Run: headless pygame with SDL's dummy video driver; simulated clock (each Clock.tick advances the game by its frame time, no real sleeping); random seed 0; keys injected as events and as key.get_pressed() state; no mouse input.
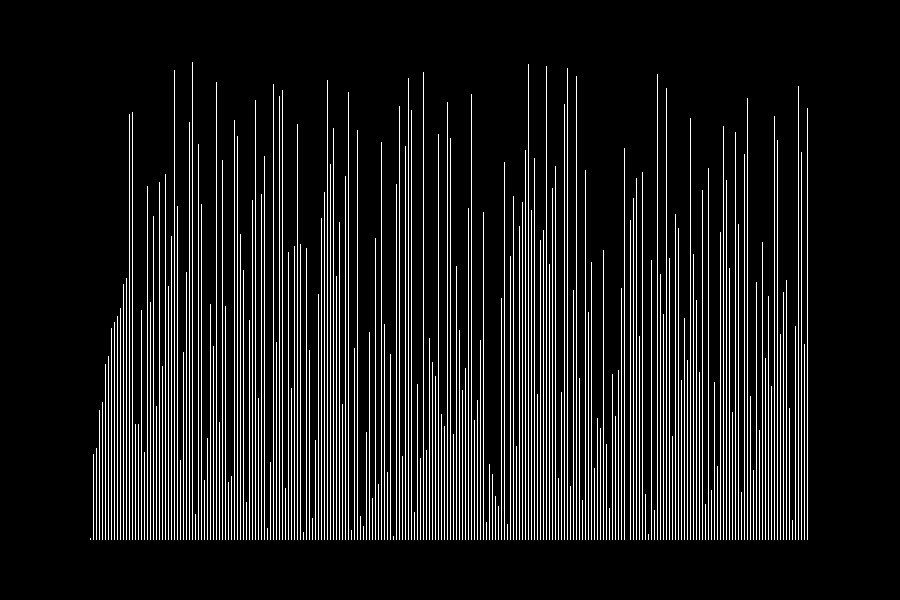
Frame 1 of 4 · flips 1–60 · no input
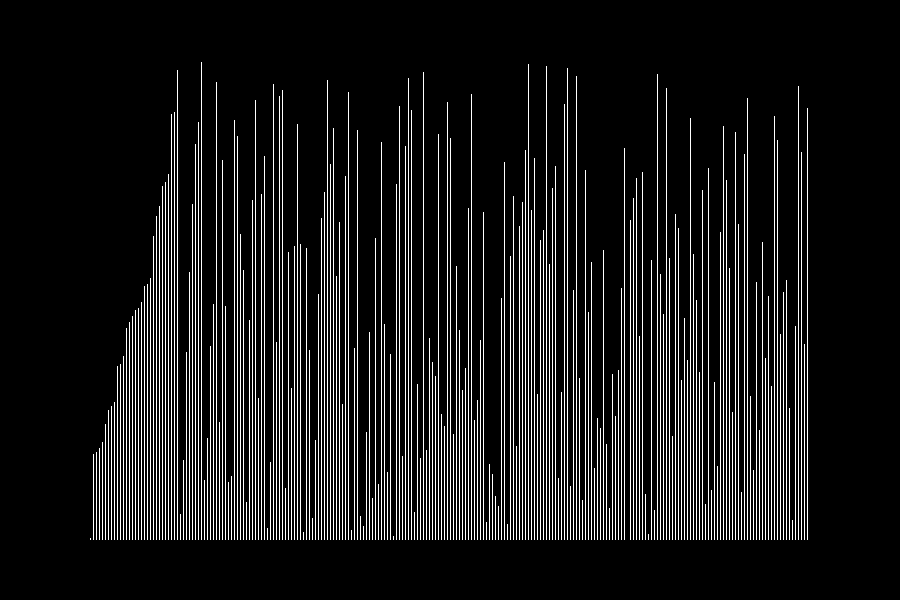
Frame 2 of 4 · flips 61–180 · tapped SPACE, RETURN · held RIGHT (→), D
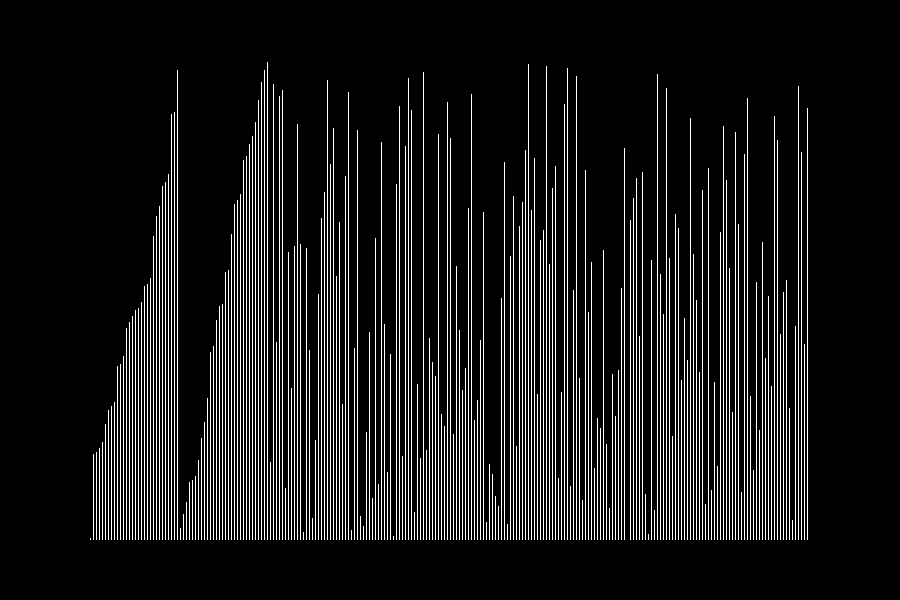
Frame 3 of 4 · flips 181–300 · held DOWN (↓), S
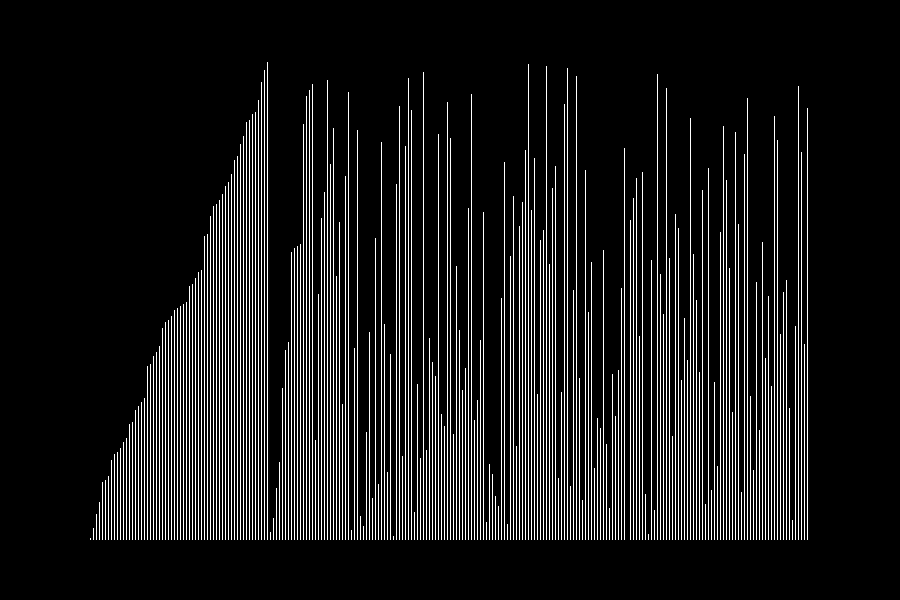
Frame 4 of 4 · flips 301–420 · held LEFT (←), A, UP (↑), W

The pygame program that drew these frames:

import random
import pygame
from pygame.locals import *

scr_size = (width, height) = (900, 600)
FPS = 40
screen = pygame.display.set_mode(scr_size)
clock = pygame.time.Clock()
black = (0, 0, 0)
white = (255, 255, 255)

pygame.display.set_caption('Merge Sort')


def generatearray(lowerlimit, upperlimit, length):
    arr = []
    for i in range(0, length):
        arr.append(2*i)

        # arr.append(random.randrange(lowerlimit,upperlimit))

    random.shuffle(arr)
    return arr
#    arr = []
#    for i in range(0,length):
#        arr.append(random.randrange(lowerlimit,upperlimit))
#
#    return arr


def mergesort(arr, temparr, left, right):
    eventcheck()
    if left < right:
        mid = int((left + right) / 2)
        mergesort(arr, temparr, left, mid)
        mergesort(arr, temparr, mid + 1, right)
        merge(arr, temparr, left, mid + 1, right)


def merge(arr, temp, left, mid, right):
    left_end = mid - 1
    temp_pos = left
    size = right - left + 1

    while left <= left_end and mid <= right:
        if arr[left] <= arr[mid]:
            temp[temp_pos] = arr[left]
            temp_pos = temp_pos + 1
            left = left + 1
        else:
            temp[temp_pos] = arr[mid]
            temp_pos = temp_pos + 1
            mid = mid + 1

    while left <= left_end:
        temp[temp_pos] = arr[left]
        left = left + 1
        temp_pos = temp_pos + 1

    while mid <= right:
        temp[temp_pos] = arr[mid]
        mid = mid + 1
        temp_pos = temp_pos + 1

    for i in range(0, size):
        arr[right] = temp[right]
        right = right - 1
        eventcheck()
        displayarray(arr)


def displayarray(arr):
    image = pygame.Surface((width - width/5, height - height/5))
    rect = image.get_rect()
    rect.top = height/10
    rect.left = width/10
    width_per_bar = rect.width/len(arr) - 2

    l = 0
    for k in range(0, int(rect.width), int(width_per_bar + 2)):
        bar = pygame.Surface((width_per_bar, arr[l]))
        bar_rect = bar.get_rect()
        bar.fill(white)
        bar_rect.bottom = rect.height
        bar_rect.left = k

        image.blit(bar, bar_rect)
        l += 1

    screen.fill(black)
    screen.blit(image, rect)
    pygame.display.update()
    clock.tick(FPS)


def eventcheck():
    for event in pygame.event.get():
        if event.type == pygame.QUIT:
            quit()
        if event.type == pygame.KEYDOWN:
            pass
        if event.type == pygame.KEYUP:
            pass


def main():
    arr = generatearray(1, height - height / 5 - 10, 240)
    temparr = [0] * len(arr)
    while True:
        eventcheck()
        if sorted(arr) != arr:
            mergesort(arr, temparr, 0, len(arr) - 1)
        else:
            displayarray(arr)


main()
